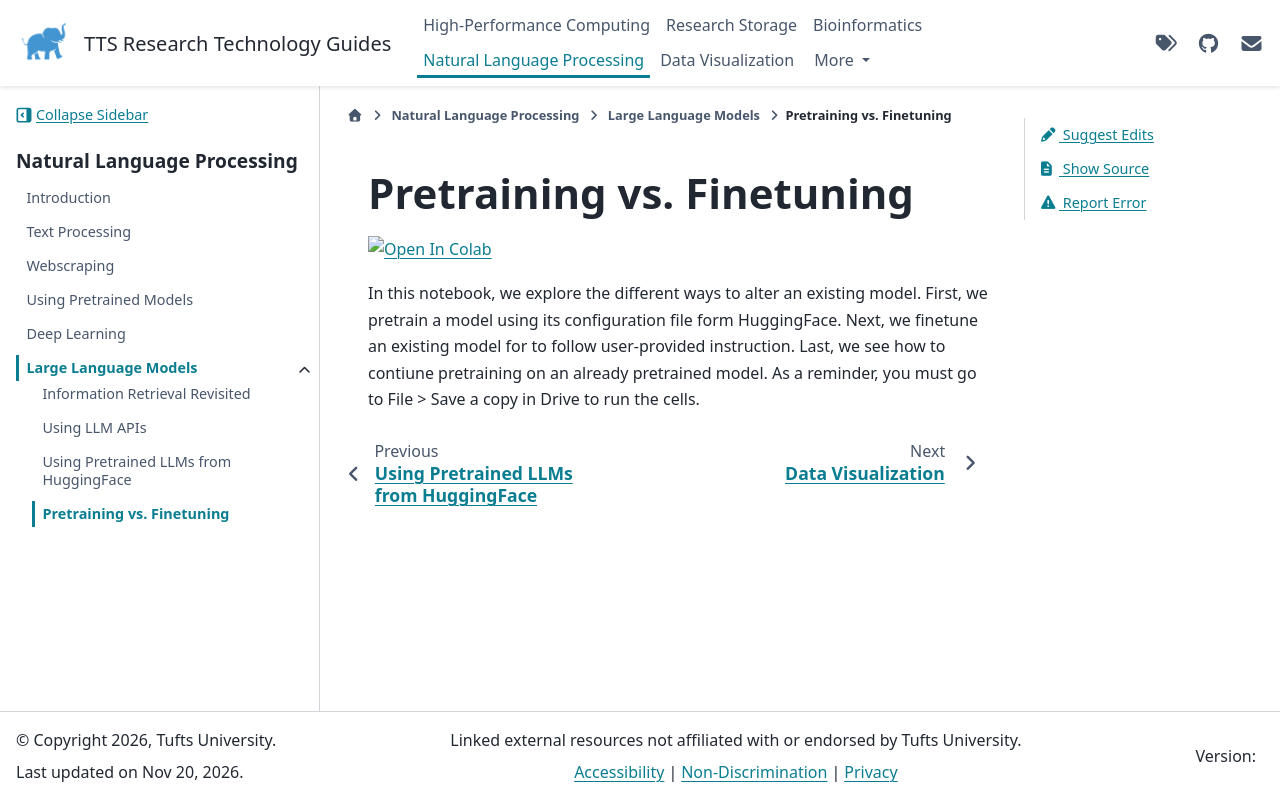

repository: TuftsRT/guides · page: dev/nlp/llms/pretraining-vs-finetuning.html · generator: sphinx

# Pretraining vs. Finetuning

[![Open In Colab](https://colab.research.google.com/assets/colab-badge.svg)](https://colab.research.google.com/drive/1Ws3r_cxl-vGVd12Zfyr31wSTwhnAgcne?usp=sharing)

In this notebook, we explore the different ways to alter an existing model. First, we pretrain a model using its configuration file form HuggingFace. Next, we finetune an existing model for to follow user-provided instruction. Last, we see how to contiune pretraining on an already pretrained model. As a reminder, you must go to File > Save a copy in Drive to run the cells.
